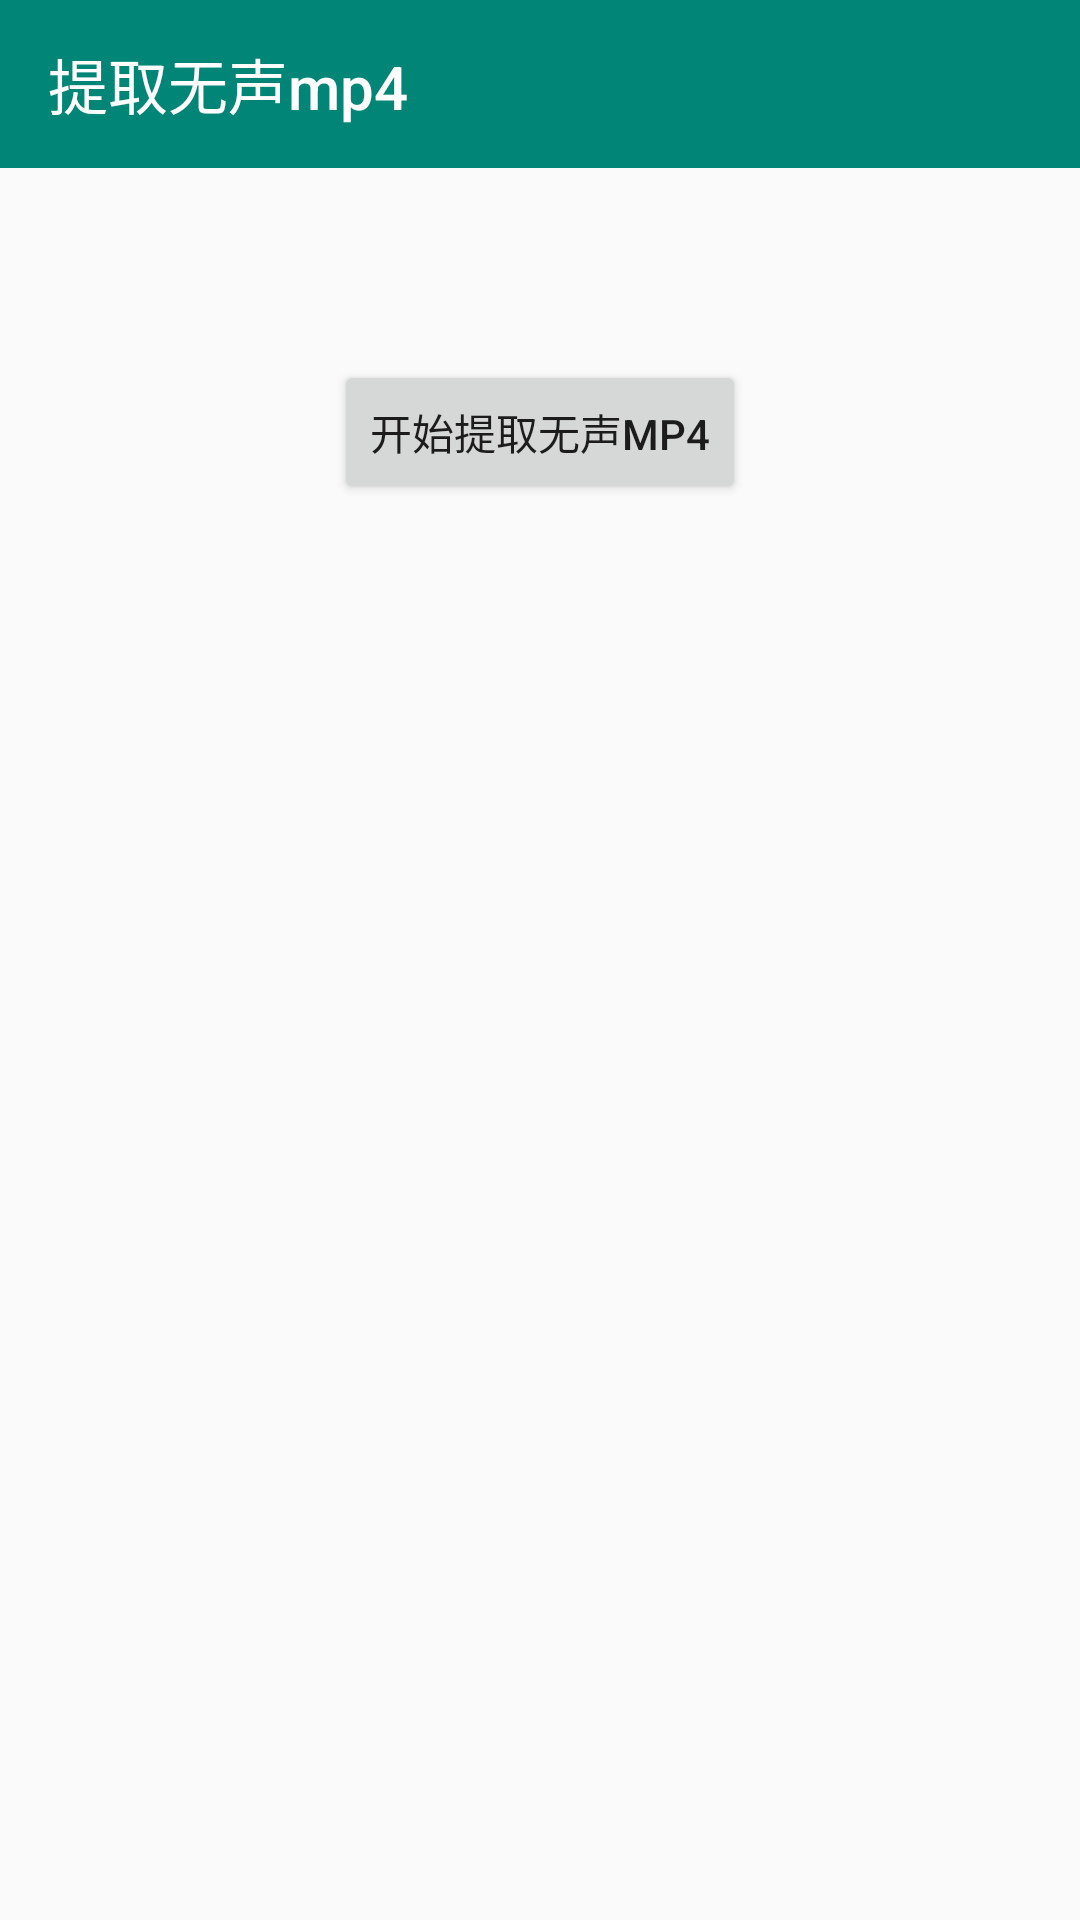

Produce the Android XML layout that renders to this screen, including the resource entries it uses.
<!-- AndroidManifest.xml: application theme AppTheme -->
<!-- res/layout/activity_extract_mute_video.xml -->
<?xml version="1.0" encoding="utf-8"?>
<LinearLayout
        xmlns:android="http://schemas.android.com/apk/res/android"
        xmlns:tools="http://schemas.android.com/tools"
        xmlns:app="http://schemas.android.com/apk/res-auto"
        android:layout_width="match_parent"
        android:orientation="vertical"
        android:gravity="center_horizontal"
        android:layout_height="match_parent"
        tools:context=".media.ExtractMuteVideoActivity">

    <android.support.v7.widget.Toolbar
            android:id="@+id/toolbar"
            android:theme="@style/ThemeOverlay.AppCompat.Dark"
            app:popupTheme="@style/ThemeOverlay.AppCompat.Light"
            app:title="@string/text_video_extraction"
            style="@style/ActionBarStyle"/>

    <Button
            android:text="开始提取无声mp4"
            android:layout_width="wrap_content"
            android:layout_height="wrap_content"
            android:id="@+id/button"
            android:layout_marginTop="64dp"/>
    <ScrollView
            android:scrollbars="vertical"
            android:layout_width="match_parent"
            android:layout_height="wrap_content">

        <TextView
                android:layout_gravity="center_horizontal"
                android:layout_width="wrap_content"
                android:layout_height="wrap_content"
                android:id="@+id/textView"/>

    </ScrollView>

</LinearLayout>
<!-- resources referenced by this layout -->
<resources>
  <string name="text_video_extraction">提取无声mp4</string>
  <style name="ActionBarStyle">
          <item name="android:layout_width">match_parent</item>
          <item name="android:layout_height">?attr/actionBarSize</item>
          <item name="android:background">@color/colorPrimary</item>
      </style>
  <style name="AppTheme" parent="Theme.AppCompat.Light.NoActionBar">
          
          <item name="colorPrimary">@color/colorPrimary</item>
          <item name="colorPrimaryDark">@color/colorPrimaryDark</item>
          <item name="colorAccent">@color/colorAccent</item>
      </style>
  <color name="colorPrimary">#008577</color>
  <color name="colorPrimaryDark">#00574B</color>
  <color name="colorAccent">#D81B60</color>
</resources>
